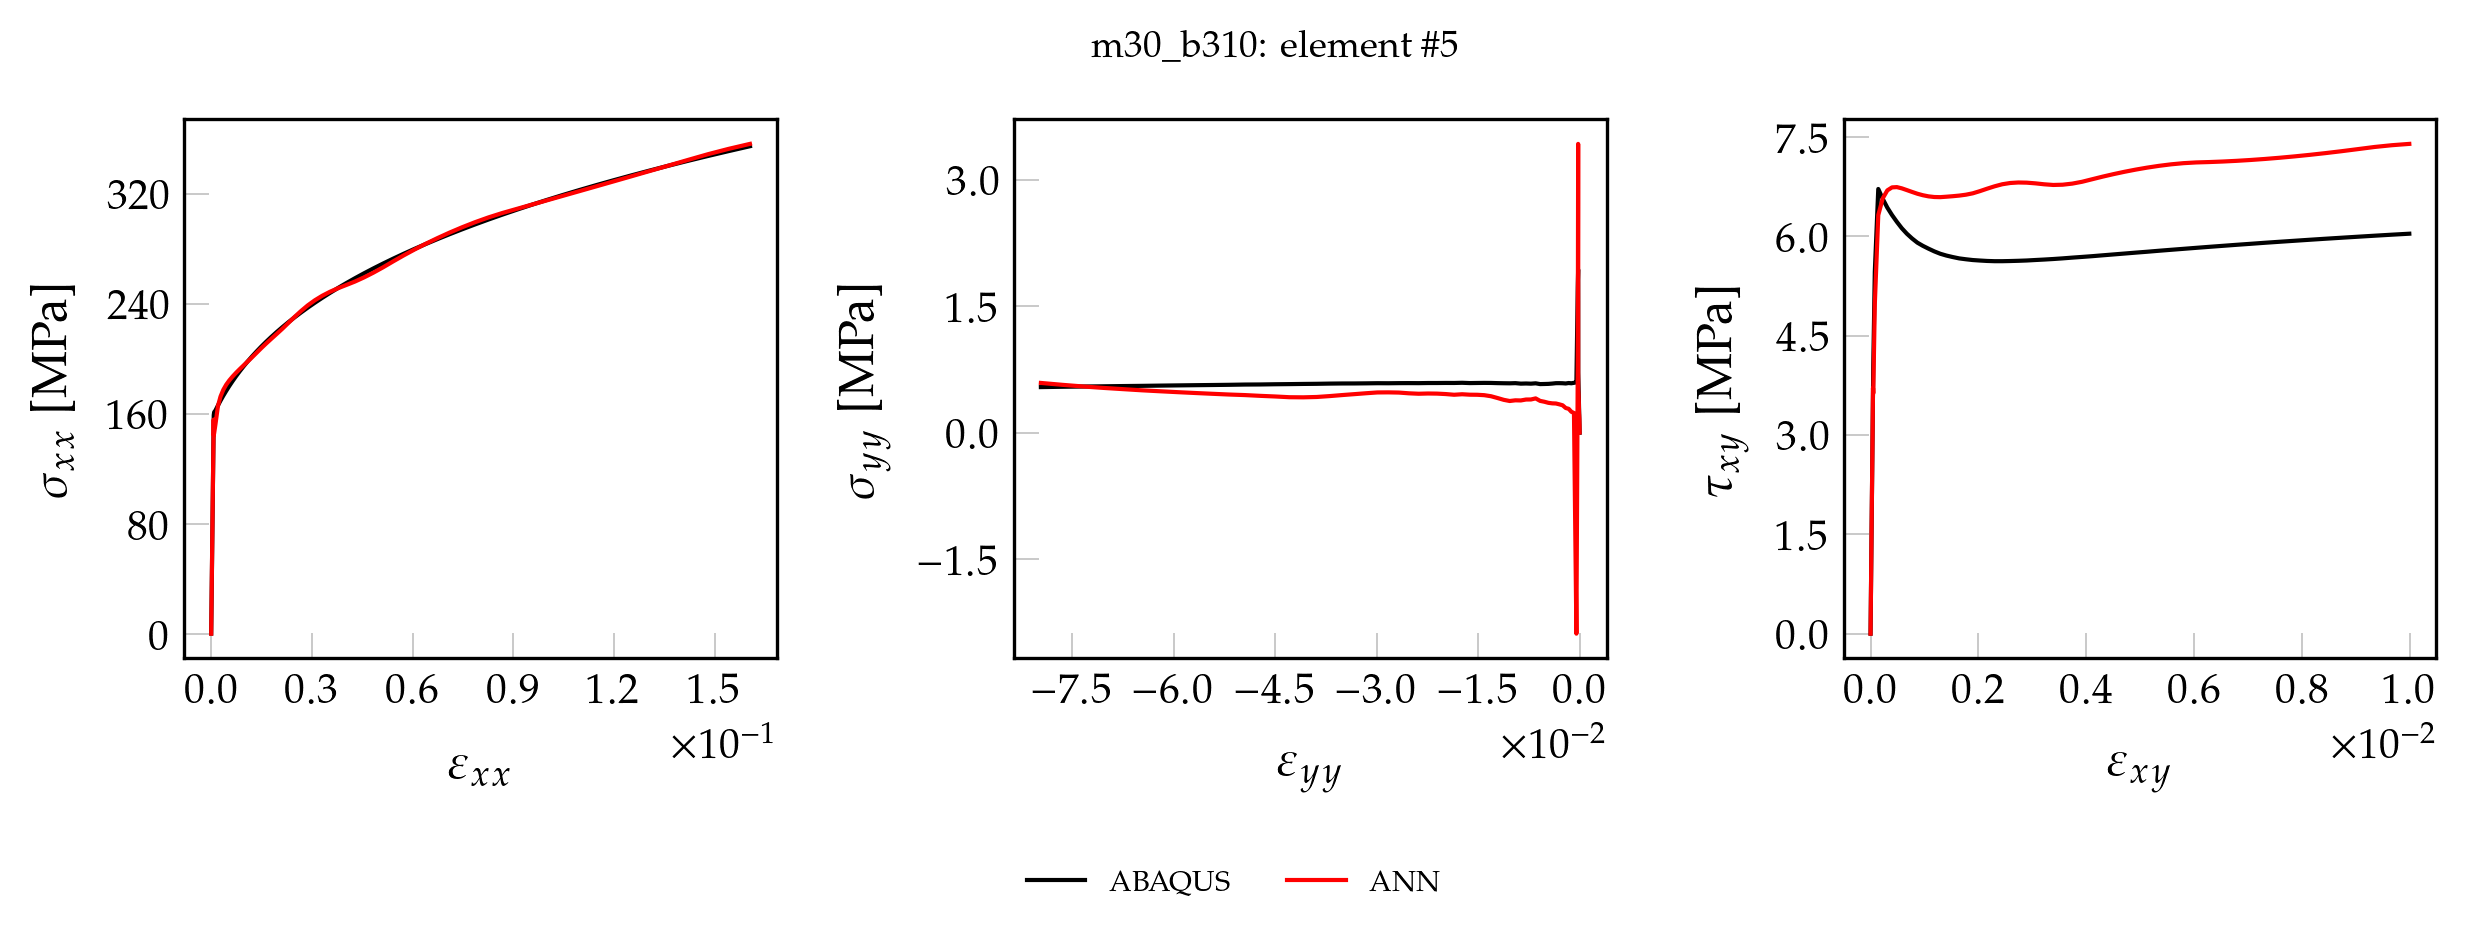

The table this chart was drawn from, first rows:
, exx_t, eyy_t, exy_t, sxx_t, syy_t, sxy_t, pred_x, pred_y, pred_xy
0, 0.000000000000, 0.000000000000, 0.000000000000, 0.000000000000, 0.000000000000, 0.000000000000, -0.3651, 0.3609, 0.000000000000
1, 0.00001678, -0.000004962, 0.000000904, 3.53, 0.01691, 0.07303, 3.114, 0.3458, 0.05755
2, 0.00003357, -0.000009924, 0.000001808, 7.06, 0.03381, 0.1461, 6.601, 0.3306, 0.1303
3, 0.00005035, -0.00001489, 0.000002713, 10.59, 0.05072, 0.2191, 10.09, 0.318, 0.2031
4, 0.00006714, -0.00001985, 0.000003617, 14.12, 0.06763, 0.2921, 13.59, 0.3018, 0.2762
5, 0.00008392, -0.00002481, 0.000004521, 17.65, 0.08454, 0.3652, 17.07, 0.293, 0.3488
6, 0.0001007, -0.00002977, 0.000005425, 21.18, 0.1014, 0.4382, 20.57, 0.2802, 0.4218
7, 0.0001175, -0.00003473, 0.00000633, 24.71, 0.1184, 0.5112, 24.06, 0.2701, 0.4947
8, 0.0001343, -0.0000397, 0.000007234, 28.24, 0.1353, 0.5843, 27.56, 0.2599, 0.5676
9, 0.0001511, -0.00004466, 0.000008138, 31.77, 0.1522, 0.6573, 31.06, 0.2503, 0.6405
10, 0.0001678, -0.00004962, 0.000009042, 35.3, 0.1691, 0.7303, 34.57, 0.2363, 0.7137
11, 0.0001846, -0.00005458, 0.000009946, 38.83, 0.186, 0.8034, 38.07, 0.2337, 0.7865
12, 0.0002014, -0.00005955, 0.00001085, 42.36, 0.2029, 0.8764, 41.58, 0.2267, 0.8597
13, 0.0002182, -0.00006451, 0.00001176, 45.89, 0.2198, 0.9494, 45.09, 0.2211, 0.9328
14, 0.000235, -0.00006947, 0.00001266, 49.42, 0.2367, 1.022, 48.61, 0.2153, 1.006
15, 0.0002518, -0.00007443, 0.00001356, 52.95, 0.2536, 1.095, 52.14, 0.2135, 1.079
16, 0.0002686, -0.00007939, 0.00001447, 56.48, 0.2705, 1.169, 55.67, 0.207, 1.153
17, 0.0002853, -0.00008436, 0.00001537, 60.01, 0.2874, 1.242, 59.21, 0.2115, 1.227
18, 0.0003021, -0.00008932, 0.00001628, 63.54, 0.3043, 1.315, 62.76, 0.2117, 1.3
19, 0.0003189, -0.00009428, 0.00001718, 67.07, 0.3212, 1.388, 66.32, 0.2167, 1.374
20, 0.0003357, -0.00009924, 0.00001808, 70.6, 0.3381, 1.461, 69.89, 0.2221, 1.448
21, 0.0003525, -0.0001042, 0.00001899, 74.13, 0.3551, 1.534, 73.47, 0.2294, 1.523
22, 0.0003693, -0.0001092, 0.00001989, 77.66, 0.372, 1.607, 77.05, 0.232, 1.597
23, 0.000386, -0.0001141, 0.0000208, 81.19, 0.3889, 1.68, 80.67, 0.252, 1.672
24, 0.0004028, -0.0001191, 0.0000217, 84.72, 0.4058, 1.753, 84.29, 0.2672, 1.747
25, 0.0004196, -0.0001241, 0.00002261, 88.25, 0.4227, 1.826, 87.93, 0.2853, 1.822
26, 0.0004364, -0.000129, 0.00002351, 91.78, 0.4396, 1.899, 91.58, 0.3029, 1.898
27, 0.0004532, -0.000134, 0.00002441, 95.31, 0.4565, 1.972, 95.23, 0.3247, 1.973
28, 0.00047, -0.0001389, 0.00002532, 98.84, 0.4734, 2.045, 98.87, 0.3439, 2.048
29, 0.0004868, -0.0001439, 0.00002622, 102.4, 0.4903, 2.118, 102.5, 0.3561, 2.123
30, 0.0005035, -0.0001489, 0.00002713, 105.9, 0.5072, 2.191, 106.1, 0.379, 2.199
31, 0.0005203, -0.0001538, 0.00002803, 109.4, 0.5241, 2.264, 109.8, 0.3996, 2.274
32, 0.0005371, -0.0001588, 0.00002893, 113, 0.541, 2.337, 113.4, 0.4175, 2.349
33, 0.0005539, -0.0001638, 0.00002984, 116.5, 0.5579, 2.41, 117, 0.4352, 2.423
34, 0.0005707, -0.0001687, 0.00003074, 120, 0.5748, 2.483, 120.6, 0.4504, 2.498
35, 0.0005875, -0.0001737, 0.00003165, 123.5, 0.5918, 2.556, 124.2, 0.4623, 2.573
36, 0.0006043, -0.0001786, 0.00003255, 127.1, 0.6087, 2.629, 127.8, 0.4862, 2.648
37, 0.000621, -0.0001836, 0.00003346, 130.6, 0.6256, 2.702, 131.4, 0.5026, 2.722
38, 0.0006378, -0.0001886, 0.00003436, 134.1, 0.6425, 2.775, 135, 0.5166, 2.797
39, 0.0006546, -0.0001935, 0.00003526, 137.7, 0.6594, 2.848, 138.6, 0.5345, 2.871
40, 0.0006714, -0.0001985, 0.00003617, 141.2, 0.6763, 2.921, 142.2, 0.551, 2.945
41, 0.0006882, -0.0002034, 0.00003707, 144.7, 0.6932, 2.994, 145.7, 0.5736, 3.017
42, 0.000705, -0.0002084, 0.00003798, 148.3, 0.7101, 3.067, 149, 0.6217, 3.086
43, 0.0007264, -0.0002112, 0.00004542, 153, 1.555, 3.669, 155.6, 2.873, 3.7
44, 0.0007543, -0.0002179, 0.00005006, 159, 1.934, 4.043, 156.7, 2.365, 3.974
45, 0.000874, -0.0002757, 0.00007886, 161.1, 1.726, 5.467, 157.7, 0.9289, 5.378
46, 0.001274, -0.0004777, 0.000143, 162.4, 0.5971, 6.718, 158.3, -2.621, 6.57
47, 0.002004, -0.0008375, 0.000226, 166, 0.5912, 6.568, 167.8, 0.2122, 6.664
48, 0.002779, -0.00122, 0.0003108, 169.6, 0.586, 6.436, 171.6, 0.2517, 6.658
49, 0.003604, -0.001627, 0.0003981, 173.1, 0.589, 6.323, 174.8, 0.2813, 6.641
50, 0.004477, -0.002058, 0.0004874, 176.7, 0.5836, 6.221, 177.8, 0.2877, 6.622
51, 0.005402, -0.002515, 0.000579, 180.3, 0.5864, 6.125, 180.8, 0.3141, 6.601
52, 0.006379, -0.002998, 0.0006728, 183.8, 0.5873, 6.042, 183.8, 0.3183, 6.583
53, 0.007411, -0.003508, 0.000769, 187.4, 0.5871, 5.97, 186.9, 0.3192, 6.57
54, 0.0085, -0.004046, 0.0008679, 190.9, 0.5825, 5.907, 190, 0.3125, 6.561
55, 0.009648, -0.004615, 0.0009697, 194.5, 0.5789, 5.859, 193.3, 0.3121, 6.559
56, 0.01086, -0.005213, 0.001074, 198.1, 0.5775, 5.816, 196.7, 0.321, 6.564
57, 0.01213, -0.005842, 0.001182, 201.6, 0.5763, 5.775, 200.3, 0.3314, 6.575
58, 0.01346, -0.006504, 0.001292, 205.2, 0.5856, 5.739, 204.1, 0.3666, 6.592
59, 0.01487, -0.0072, 0.001406, 208.8, 0.5814, 5.712, 208, 0.3684, 6.613
... 41 more rows
